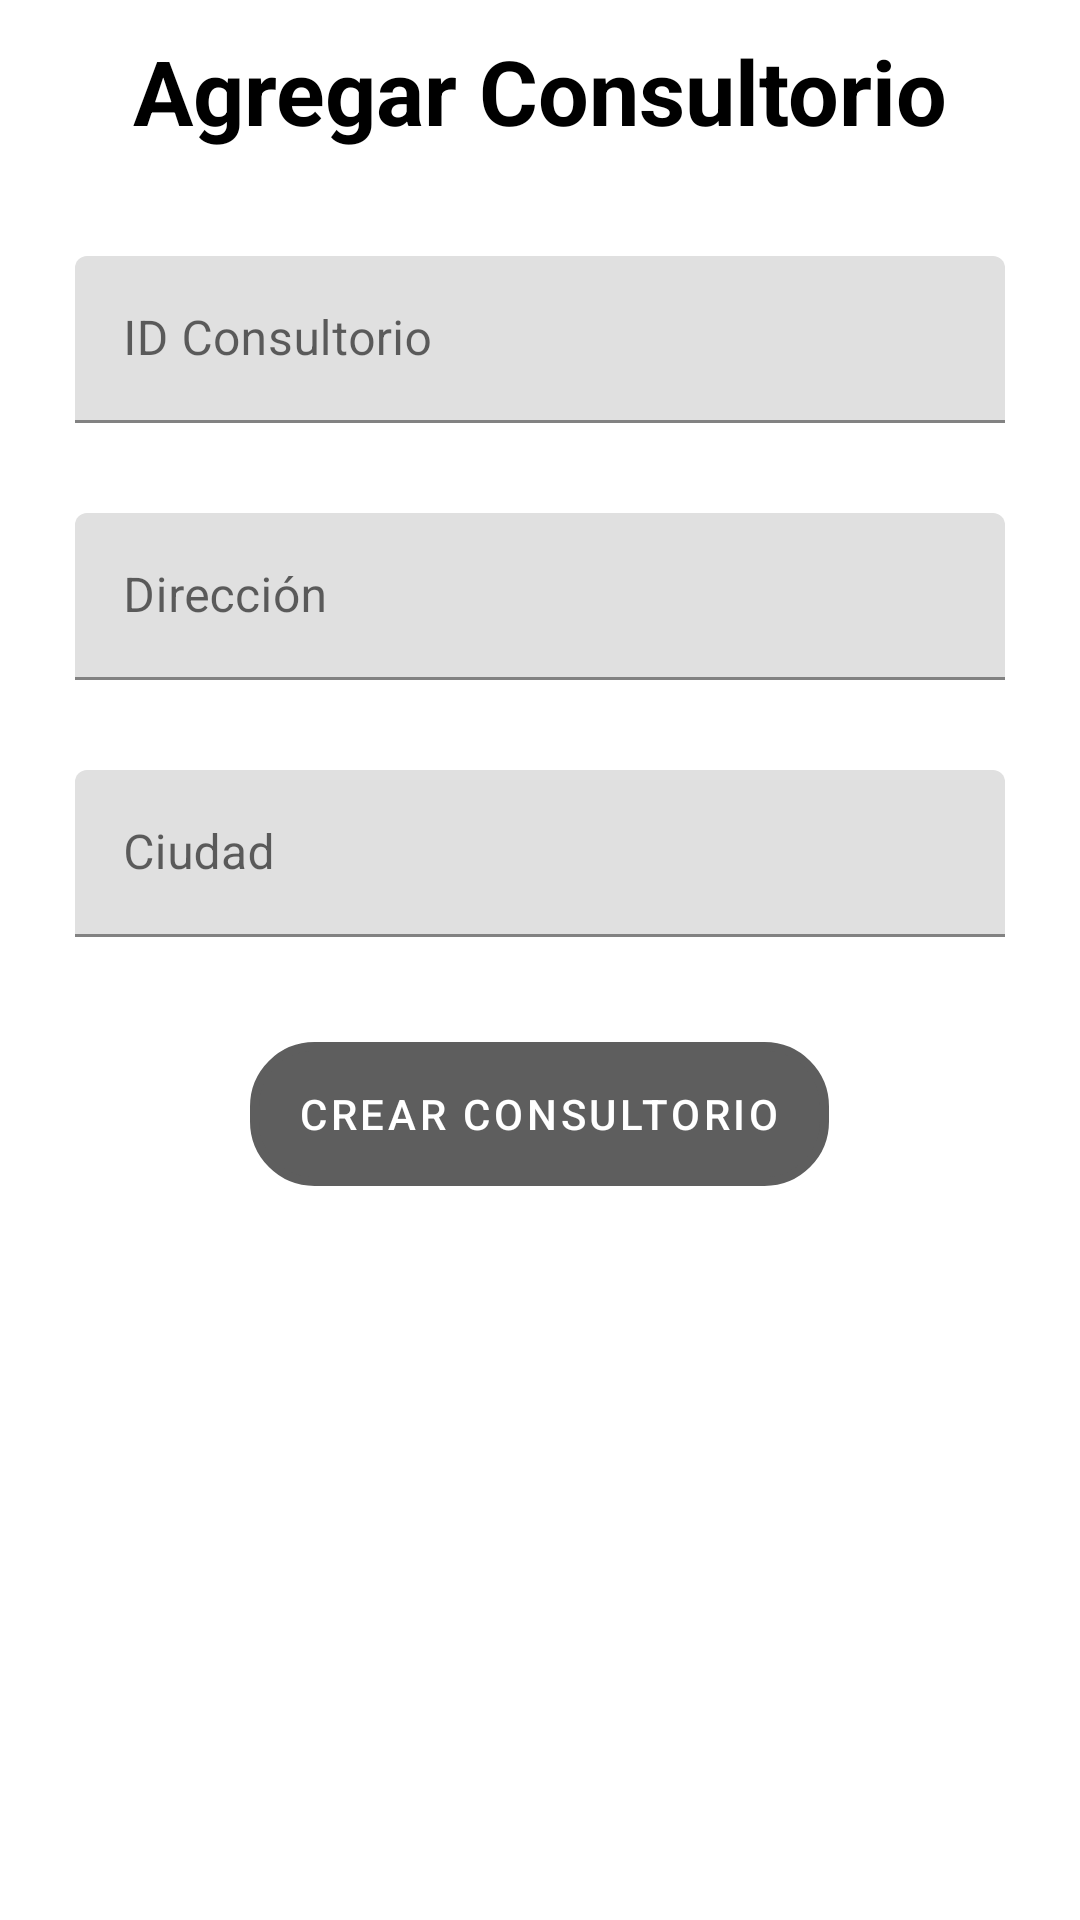

Android layout source for this screen:
<!-- AndroidManifest.xml: application theme AppTheme -->
<!-- res/layout/fragment_agregar_consultorio.xml -->
<?xml version="1.0" encoding="utf-8"?>
<FrameLayout xmlns:android="http://schemas.android.com/apk/res/android"
    xmlns:tools="http://schemas.android.com/tools"
    android:layout_width="match_parent"
    android:layout_height="match_parent"
    tools:context=".view.AgregarConsultorioFragment">

    <LinearLayout
        android:layout_width="match_parent"
        android:layout_height="match_parent"
        android:padding="10dp"
        android:layout_marginBottom="60dp"
        android:orientation="vertical">

        <TextView
            android:layout_width="wrap_content"
            android:layout_height="wrap_content"
            android:layout_gravity="center"
            android:text="Agregar Consultorio"
            android:textColor="#000000"
            android:textSize="30dp"
            android:textStyle="bold"
            android:layout_marginBottom="20dp"/>

        <com.google.android.material.textfield.TextInputLayout
            style="@style/ThemeOverlay.Material3.AutoCompleteTextView.OutlinedBox"
            android:layout_width="match_parent"
            android:layout_height="wrap_content"
            android:hint="ID Consultorio"
            android:layout_margin="15dp">

            <com.google.android.material.textfield.TextInputEditText
                android:id="@+id/inputIdConsultorio"
                android:layout_width="match_parent"
                android:layout_height="wrap_content"
                android:maxLength="20"
                />
        </com.google.android.material.textfield.TextInputLayout>

        <com.google.android.material.textfield.TextInputLayout
            style="@style/ThemeOverlay.Material3.AutoCompleteTextView.OutlinedBox"
            android:layout_width="match_parent"
            android:layout_height="wrap_content"
            android:hint="Dirección"
            android:layout_margin="15dp">

            <com.google.android.material.textfield.TextInputEditText
                android:id="@+id/inputDireccionConsultorio"
                android:layout_width="match_parent"
                android:layout_height="wrap_content"
                android:maxLength="100"
                />
        </com.google.android.material.textfield.TextInputLayout>

        <com.google.android.material.textfield.TextInputLayout
            style="@style/ThemeOverlay.Material3.AutoCompleteTextView.OutlinedBox"
            android:layout_width="match_parent"
            android:layout_height="wrap_content"
            android:hint="Ciudad"
            android:layout_margin="15dp">

            <com.google.android.material.textfield.TextInputEditText
                android:id="@+id/inputCiudadConsultorio"
                android:layout_width="match_parent"
                android:layout_height="wrap_content"
                android:maxLength="50"
                />
        </com.google.android.material.textfield.TextInputLayout>

        <com.google.android.material.button.MaterialButton
            android:id="@+id/btnCrearConsultorio"
            android:layout_width="wrap_content"
            android:layout_height="wrap_content"
            android:text="Crear Consultorio"
            android:background="@drawable/custom_edittext"
            android:layout_gravity="center"
            android:layout_margin="20dp"/>

    </LinearLayout>

</FrameLayout>
<!-- resources referenced by this layout -->
<resources>
  <!-- drawable custom_edittext (drawable) -->
  <?xml version="1.0" encoding="utf-8"?>
  <shape xmlns:android="http://schemas.android.com/apk/res/android"
      android:shape="rectangle">
      <stroke
          android:width="3dp"
          android:color="@color/grisClaro"
          />
      <corners
          android:radius="20dp"/>
  </shape>
  <style name="AppTheme" parent="Theme.MaterialComponents.Light.NoActionBar">
          <item name="colorPrimary">@color/grisMasOscuro</item>
          <item name="colorPrimaryVariant">@color/grisClaro</item>
          <item name="colorOnPrimary">@color/white</item>
          <item name="colorSecondary">@color/grisNormal</item>
          <item name="colorSecondaryVariant">@color/white</item>
          <item name="colorOnSecondary">@color/black</item>
  
  
          <item name="android:statusBarColor">@color/azulOscuroGrisaseo</item>
          <item name="android:navigationBarColor">@color/azulOscuroGrisaseo</item>
          <item name="android:windowBackground">@color/white</item>
  
      </style>
  <color name="grisClaro">#EBEBEB</color>
  <color name="grisMasOscuro">#5E5E5E</color>
  <color name="white">#FFFFFFFF</color>
  <color name="grisNormal">#A2A2A2</color>
  <color name="black">#FF000000</color>
</resources>
